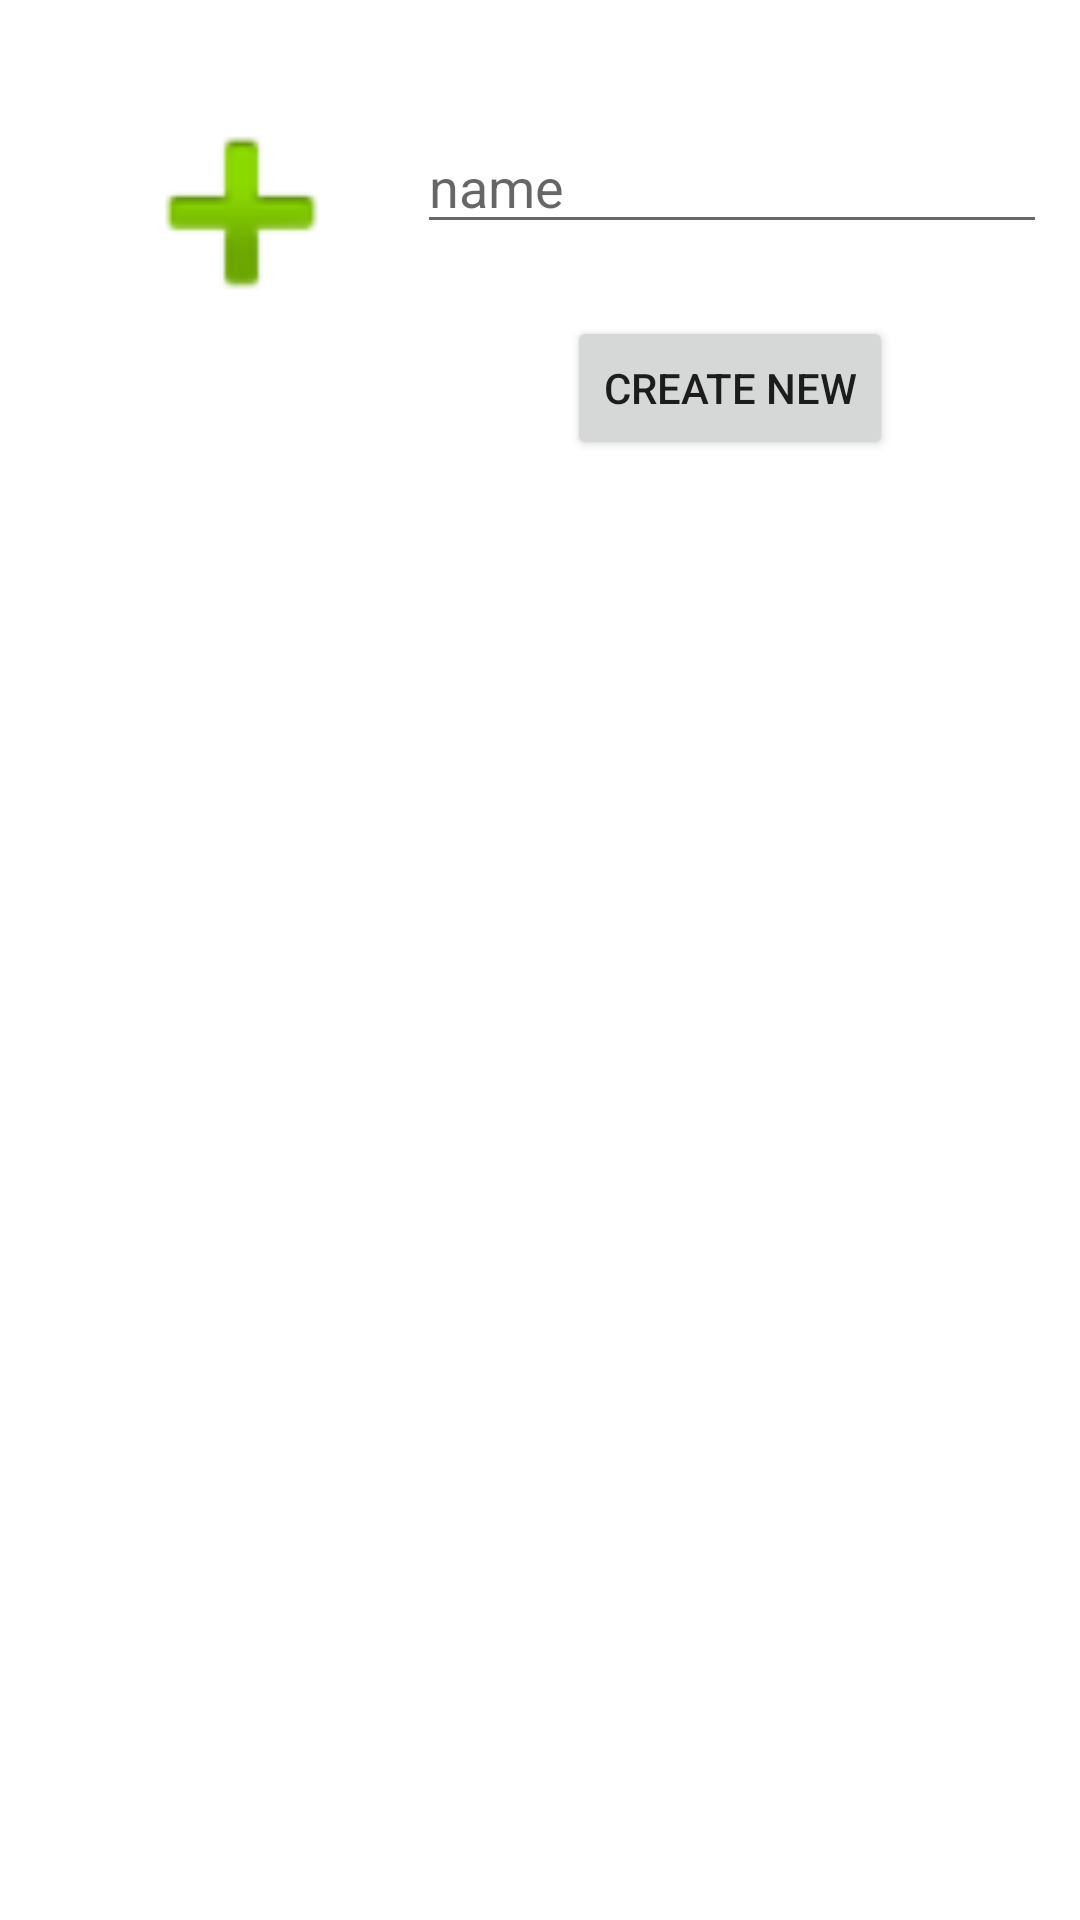

The Android layout XML behind this screen, and the referenced resources:
<!-- AndroidManifest.xml: application theme Theme.Add_poduct -->
<!-- res/layout/activity_categoty_choose.xml -->
<?xml version="1.0" encoding="utf-8"?>
<androidx.constraintlayout.widget.ConstraintLayout xmlns:android="http://schemas.android.com/apk/res/android"
    xmlns:app="http://schemas.android.com/apk/res-auto"
    xmlns:tools="http://schemas.android.com/tools"
    android:layout_width="match_parent"
    android:layout_height="match_parent"
    tools:context=".activity.categoty_choose">

    <androidx.recyclerview.widget.RecyclerView
        android:id="@+id/rvCategory"
        android:layout_width="414dp"
        android:layout_height="507dp"
        app:layout_constraintBottom_toBottomOf="parent"
        app:layout_constraintEnd_toEndOf="parent"
        app:layout_constraintHorizontal_bias="0.666"
        app:layout_constraintStart_toStartOf="parent"
        app:layout_constraintTop_toTopOf="parent"
        app:layout_constraintVertical_bias="1.0"
        tools:listitem="@layout/category_item" />

    <ImageView
        android:id="@+id/newImageCategory"
        android:layout_width="89dp"
        android:layout_height="94dp"
        android:layout_marginStart="36dp"
        android:layout_marginTop="24dp"
        android:src="@android:drawable/ic_input_add"

        app:layout_constraintStart_toStartOf="parent"
        app:layout_constraintTop_toTopOf="parent"
        tools:srcCompat="@android:drawable/ic_menu_gallery" />

    <EditText
        android:id="@+id/newCategoryName"
        android:layout_width="wrap_content"
        android:layout_height="wrap_content"
        android:layout_marginTop="40dp"
        android:ems="10"
        android:hint="name"
        android:inputType="textPersonName"
        app:layout_constraintEnd_toEndOf="parent"
        app:layout_constraintHorizontal_bias="0.565"
        app:layout_constraintStart_toEndOf="@+id/newImageCategory"
        app:layout_constraintTop_toTopOf="parent" />

    <Button
        android:id="@+id/createCategoryBtn"
        android:layout_width="wrap_content"
        android:layout_height="wrap_content"
        android:layout_marginTop="24dp"
        android:text="@string/create_new"
        app:layout_constraintEnd_toEndOf="parent"
        app:layout_constraintHorizontal_bias="0.506"
        app:layout_constraintStart_toEndOf="@+id/newImageCategory"
        app:layout_constraintTop_toBottomOf="@+id/newCategoryName" />

</androidx.constraintlayout.widget.ConstraintLayout>
<!-- res/layout/category_item.xml (included above) -->
<?xml version="1.0" encoding="utf-8"?>
<androidx.constraintlayout.widget.ConstraintLayout xmlns:android="http://schemas.android.com/apk/res/android"
    xmlns:app="http://schemas.android.com/apk/res-auto"
    xmlns:tools="http://schemas.android.com/tools"
    android:layout_width="wrap_content"
    android:layout_height="wrap_content">

    <androidx.constraintlayout.widget.ConstraintLayout
        android:id="@+id/rv_container"
        android:layout_width="match_parent"
        android:layout_height="wrap_content"
        android:padding="12dp"
        app:layout_constraintBottom_toBottomOf="parent"
        app:layout_constraintEnd_toEndOf="parent"
        app:layout_constraintStart_toStartOf="parent"
        app:layout_constraintTop_toTopOf="parent"
        tools:ignore="MissingConstraints">
    <ImageView
        android:id="@+id/categoryPhoto"
        android:layout_width="401dp"
        android:layout_height="124dp"
        android:layout_marginStart="4dp"
        android:layout_marginTop="8dp"
        android:layout_marginBottom="8dp"
        android:scaleType="centerCrop"
        app:layout_constraintBottom_toBottomOf="parent"
        app:layout_constraintEnd_toEndOf="parent"
        app:layout_constraintHorizontal_bias="1.0"
        app:layout_constraintStart_toStartOf="parent"
        app:layout_constraintTop_toTopOf="parent"
        app:layout_constraintVertical_bias="0.0"
        tools:srcCompat="@tools:sample/avatars" />

    <TextView
        android:id="@+id/item_name"
        android:layout_width="wrap_content"
        android:layout_height="wrap_content"

        android:fontFamily="@font/archivo_black"
        android:shadowColor="@color/white"
        android:text="TextView"
        android:textColor="@color/white"
        android:textSize="20sp"
        app:layout_constraintBottom_toBottomOf="@+id/categoryPhoto"
        app:layout_constraintEnd_toEndOf="parent"
        app:layout_constraintStart_toStartOf="@+id/categoryPhoto"
        app:layout_constraintTop_toTopOf="@+id/categoryPhoto" />
    </androidx.constraintlayout.widget.ConstraintLayout>

</androidx.constraintlayout.widget.ConstraintLayout>
<!-- resources referenced by this layout -->
<resources>
  <string name="create_new">Create new</string>
  <style name="Theme.Add_poduct" parent="Theme.MaterialComponents.DayNight.DarkActionBar">
          
          <item name="colorPrimary">@color/purple_500</item>
          <item name="colorPrimaryVariant">@color/purple_700</item>
          <item name="colorOnPrimary">@color/white</item>
          
          <item name="colorSecondary">@color/teal_200</item>
          <item name="colorSecondaryVariant">@color/teal_700</item>
          <item name="colorOnSecondary">@color/black</item>
          
          <item name="android:statusBarColor">?attr/colorPrimaryVariant</item>
          
      </style>
  <!-- not gathered from this repository: default colours our renderer supplied (Android Studio template values) -->
  <color name="purple_500">#FF6200EE</color>
  <color name="purple_700">#FF3700B3</color>
  <color name="teal_200">#FF03DAC5</color>
  <color name="teal_700">#FF018786</color>
  <color name="black">#FF000000</color>
  <color name="white">#FFFFFFFF</color>
</resources>
